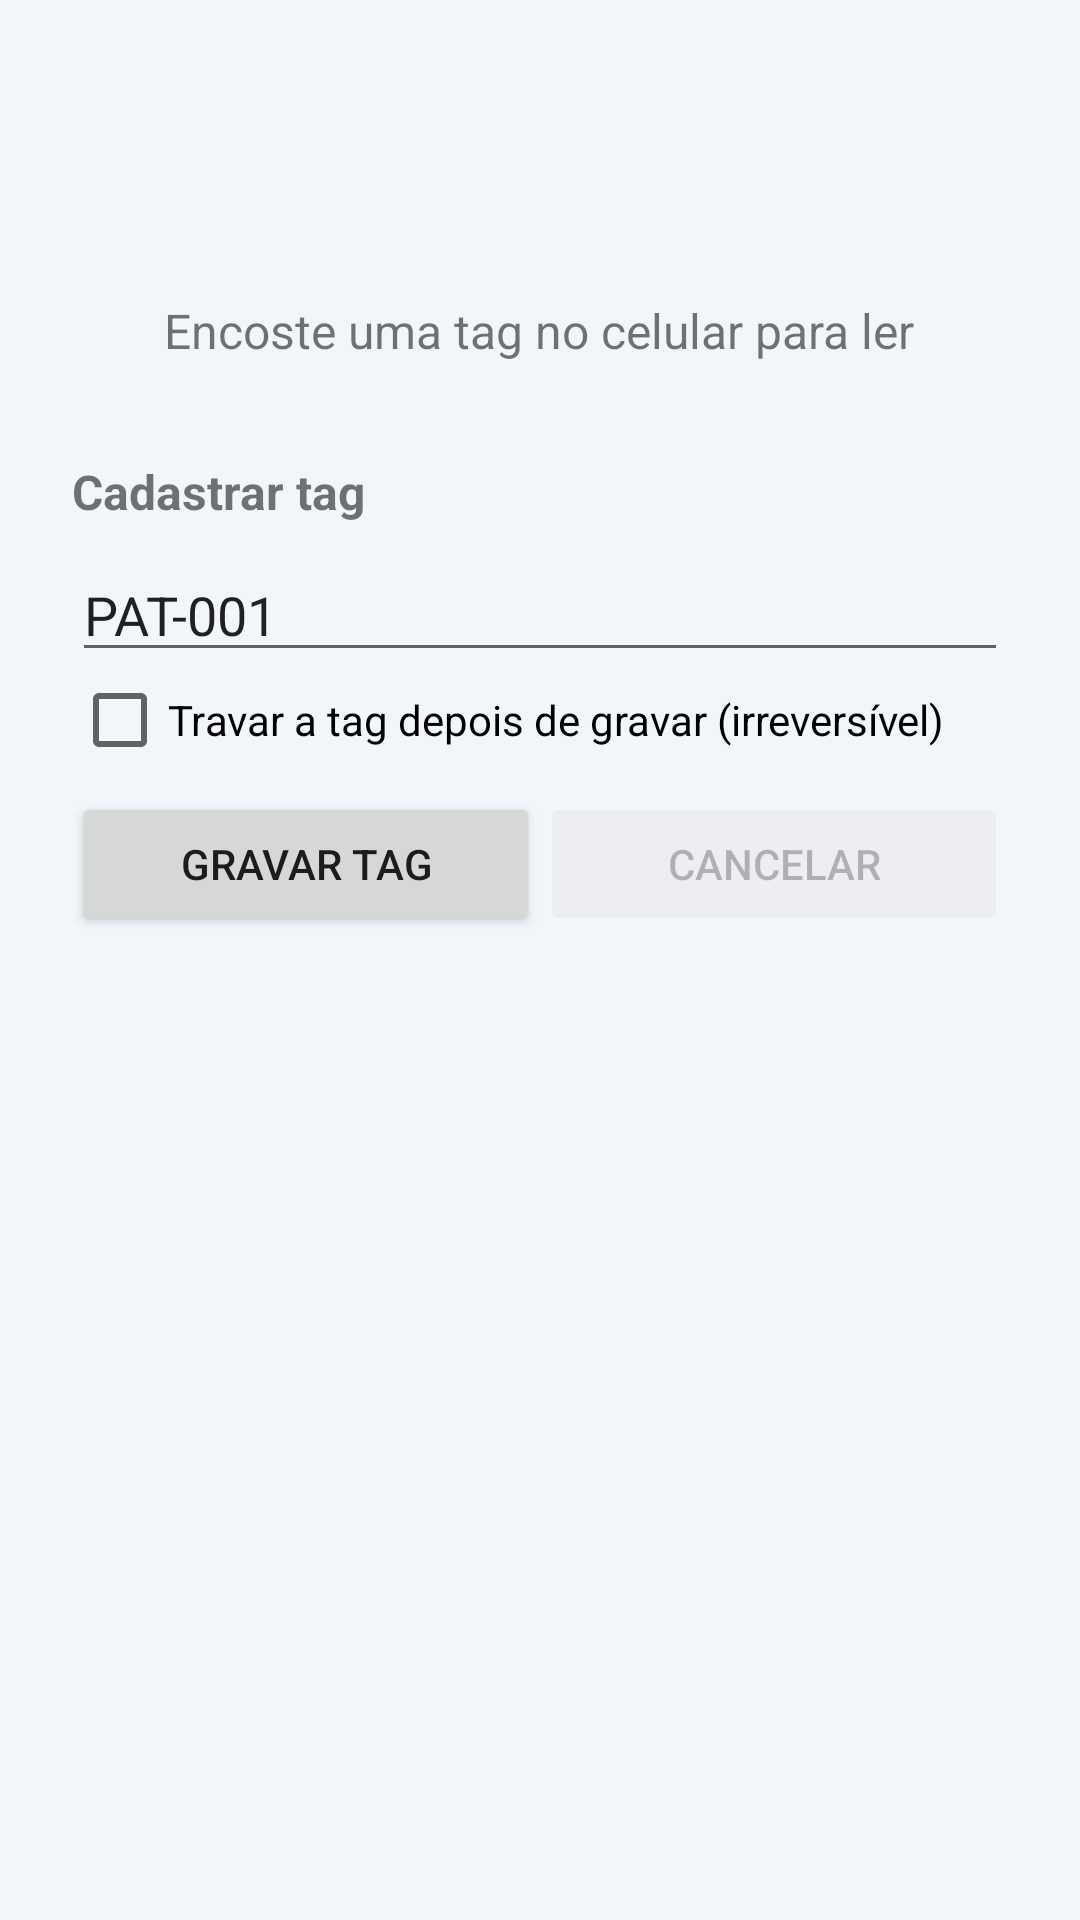

Reconstruct the res/layout file that produces this screen, plus the resources it refers to.
<!-- AndroidManifest.xml: application theme Theme.Bruniforcct -->
<!-- res/layout/activity_teste_nfc.xml -->
<?xml version="1.0" encoding="utf-8"?>
<ScrollView xmlns:android="http://schemas.android.com/apk/res/android"
    android:layout_width="match_parent"
    android:layout_height="match_parent">

    <LinearLayout
        android:layout_width="match_parent"
        android:layout_height="wrap_content"
        android:orientation="vertical"
        android:gravity="center_horizontal"
        android:padding="24dp">

        <TextView
            android:id="@+id/tvEstadoNfc"
            android:layout_width="wrap_content"
            android:layout_height="wrap_content"
            android:textSize="14sp"
            android:gravity="center"
            android:layout_marginBottom="8dp" />

        <Button
            android:id="@+id/btnConfiguracoes"
            android:layout_width="wrap_content"
            android:layout_height="wrap_content"
            android:text="Abrir configurações de NFC"
            android:visibility="gone"
            android:layout_marginBottom="16dp" />

        <TextView
            android:id="@+id/tvModo"
            android:layout_width="wrap_content"
            android:layout_height="wrap_content"
            android:textSize="18sp"
            android:textStyle="bold"
            android:gravity="center"
            android:layout_marginTop="16dp"
            android:layout_marginBottom="8dp" />

        <TextView
            android:id="@+id/tvStatus"
            android:layout_width="wrap_content"
            android:layout_height="wrap_content"
            android:text="Encoste uma tag no celular para ler"
            android:textSize="16sp"
            android:gravity="center"
            android:layout_marginBottom="32dp" />

        <TextView
            android:layout_width="match_parent"
            android:layout_height="wrap_content"
            android:text="Cadastrar tag"
            android:textSize="16sp"
            android:textStyle="bold"
            android:layout_marginBottom="8dp" />

        <EditText
            android:id="@+id/etCodigo"
            android:layout_width="match_parent"
            android:layout_height="wrap_content"
            android:hint="Código do patrimônio (ex.: PAT-001)"
            android:importantForAutofill="no"
            android:inputType="textCapCharacters"
            android:text="PAT-001" />

        <CheckBox
            android:id="@+id/cbTravar"
            android:layout_width="match_parent"
            android:layout_height="wrap_content"
            android:text="Travar a tag depois de gravar (irreversível)" />

        <LinearLayout
            android:layout_width="match_parent"
            android:layout_height="wrap_content"
            android:orientation="horizontal"
            android:layout_marginTop="8dp">

            <Button
                android:id="@+id/btnGravar"
                android:layout_width="0dp"
                android:layout_height="wrap_content"
                android:layout_weight="1"
                android:text="Gravar tag" />

            <Button
                android:id="@+id/btnCancelar"
                android:layout_width="0dp"
                android:layout_height="wrap_content"
                android:layout_weight="1"
                android:enabled="false"
                android:text="Cancelar" />
        </LinearLayout>

    </LinearLayout>
</ScrollView>
<!-- resources referenced by this layout -->
<resources>
  <style name="Theme.Bruniforcct" parent="android:Theme.Material.Light.NoActionBar">
          <item name="android:statusBarColor">@color/unifor_primary_dark</item>
          <item name="android:navigationBarColor">@color/unifor_bg_surface</item>
          <item name="android:windowBackground">@color/unifor_bg_surface</item>
          <item name="android:colorPrimary">@color/unifor_primary_brand</item>
          <item name="android:colorPrimaryDark">@color/unifor_primary_dark</item>
          <item name="android:colorAccent">@color/unifor_accent_blue</item>
      </style>
  <color name="unifor_primary_dark">#00223A</color>
  <color name="unifor_bg_surface">#F2F5F9</color>
  <color name="unifor_primary_brand">#004B87</color>
  <color name="unifor_accent_blue">#0077CC</color>
</resources>
